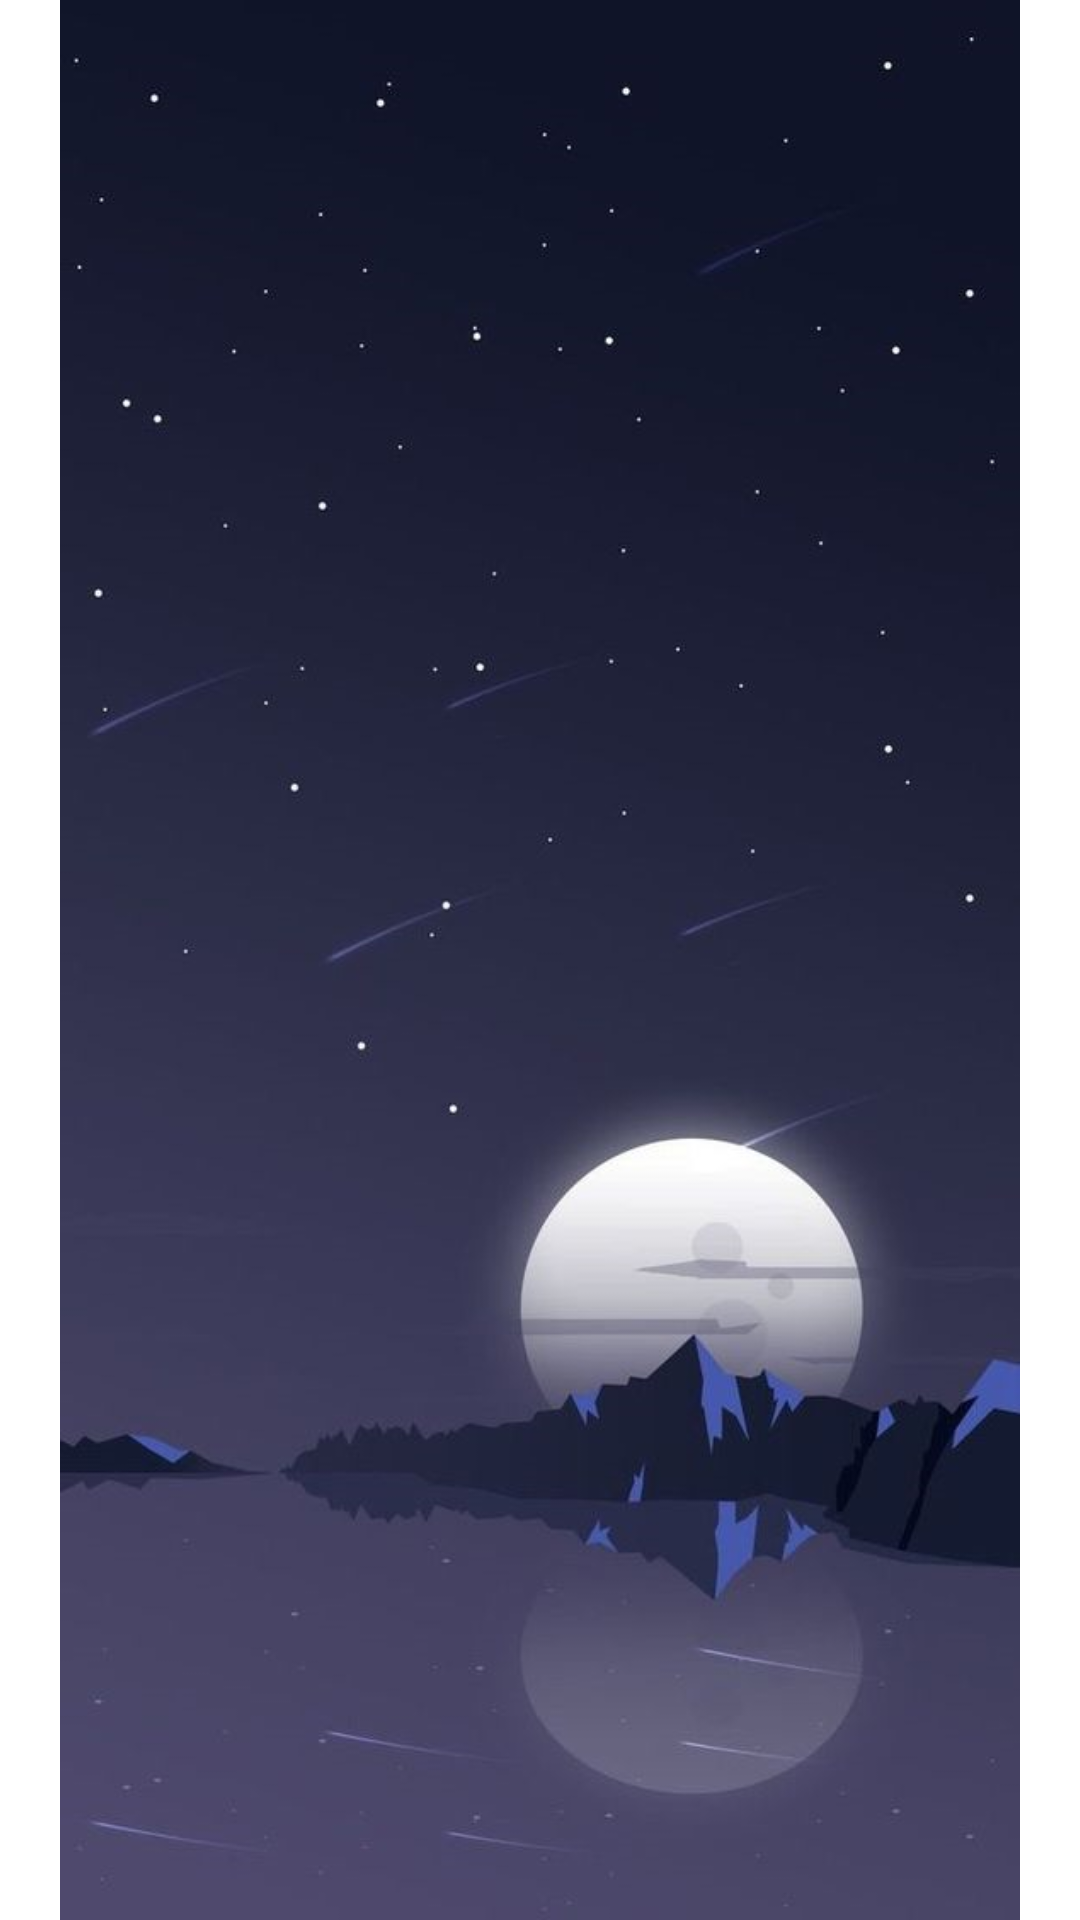

Android layout source for this screen:
<!-- AndroidManifest.xml: application theme AppTheme -->
<!-- res/layout/layout1.xml -->
<?xml version="1.0" encoding="utf-8"?>
<androidx.constraintlayout.widget.ConstraintLayout xmlns:android="http://schemas.android.com/apk/res/android"
    xmlns:app="http://schemas.android.com/apk/res-auto"
    xmlns:tools="http://schemas.android.com/tools"
    android:layout_width="match_parent"
    android:layout_height="match_parent"
    android:visibility="visible"
    tools:visibility="visible">

    <ImageView
        android:id="@+id/imageView"
        android:layout_width="wrap_content"
        android:layout_height="wrap_content"
        android:contentDescription="@string/pic1"
        tools:visibility="visible"
        android:visibility="visible"
        app:layout_constraintEnd_toEndOf="parent"
        app:layout_constraintStart_toStartOf="parent"
        app:layout_constraintTop_toTopOf="parent"
        app:srcCompat="@drawable/pic1"
        tools:srcCompact="@drawable/pic1" />
</androidx.constraintlayout.widget.ConstraintLayout>
<!-- resources referenced by this layout -->
<resources>
  <!-- drawable pic1: png bitmap (drawable, 221400 bytes) -->
</resources>
